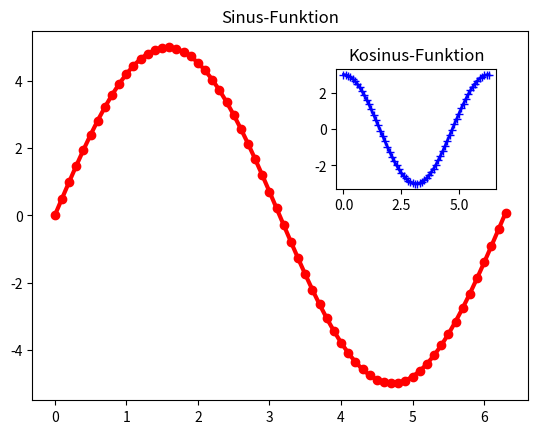

The matplotlib source for this figure:
import numpy as npy
import matplotlib.pyplot as plt

t = npy.arange(0.0, 6.4, 0.1)
y = 5*npy.sin(t)
z = 3*npy.cos(t)
plt.plot(t, y, "ro-", linewidth=3)
plt.title("Sinus-Funktion")
plt.axes([0.6, 0.55, 0.25, 0.25])
plt.plot(t, z, "b+-", linewidth=2)
plt.title("Kosinus-Funktion")
plt.show()
